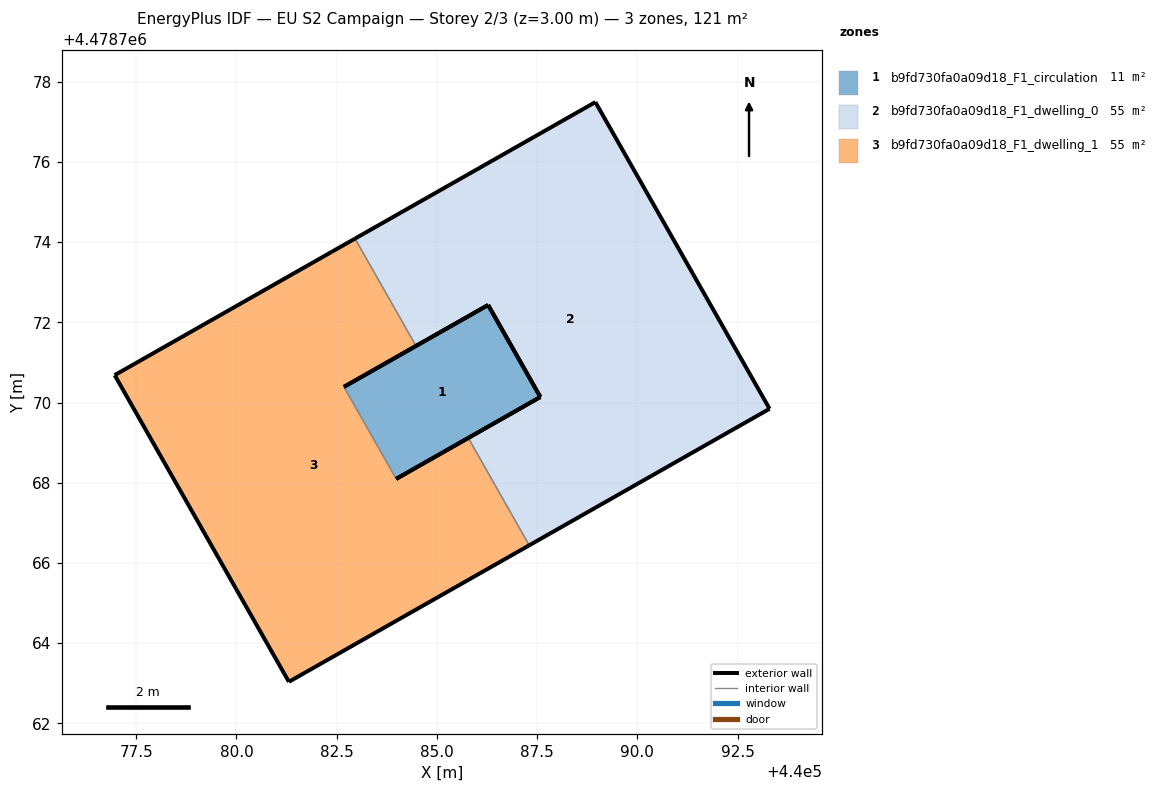
=== STOREY PLAN SPEC (per zone: floor XY polygon, exterior-wall plan segments, windows/doors) ===
zone 1: b9fd730fa0a09d18_F1_circulation  (10.9 m²)
  floor: (440087.58, 4478770.14) (440086.28, 4478772.43) (440082.68, 4478770.39) (440083.98, 4478768.10)
  exterior wall: (440087.58, 4478770.14) – (440083.98, 4478768.10)  [4.1 m]
  exterior wall: (440082.68, 4478770.39) – (440086.28, 4478772.43)  [4.1 m]
  exterior wall: (440086.28, 4478772.43) – (440087.58, 4478770.14)  [2.6 m]
  interior walls: 1
zone 2: b9fd730fa0a09d18_F1_dwelling_0  (55.2 m²)
  floor: (440093.30, 4478769.84) (440088.95, 4478777.49) (440082.96, 4478774.09) (440084.48, 4478771.41) (440086.28, 4478772.43) (440087.58, 4478770.14) (440085.78, 4478769.12) (440087.30, 4478766.44)
  exterior wall: (440085.78, 4478769.12) – (440087.58, 4478770.14)  [2.1 m]
  exterior wall: (440086.28, 4478772.43) – (440084.48, 4478771.41)  [2.1 m]
  exterior wall: (440082.96, 4478774.09) – (440088.95, 4478777.49)  [6.9 m]
  exterior wall: (440088.95, 4478777.49) – (440093.30, 4478769.84)  [8.8 m]
  exterior wall: (440093.30, 4478769.84) – (440087.30, 4478766.44)  [6.9 m]
  exterior wall: (440087.58, 4478770.14) – (440086.28, 4478772.43)  [2.6 m]
  interior walls: 2
zone 3: b9fd730fa0a09d18_F1_dwelling_1  (55.2 m²)
  floor: (440087.30, 4478766.44) (440085.78, 4478769.12) (440083.98, 4478768.10) (440082.68, 4478770.39) (440084.48, 4478771.41) (440082.96, 4478774.09) (440076.96, 4478770.68) (440081.31, 4478763.04)
  exterior wall: (440076.97, 4478770.68) – (440082.96, 4478774.09)  [6.9 m]
  exterior wall: (440084.48, 4478771.41) – (440082.68, 4478770.39)  [2.1 m]
  exterior wall: (440083.98, 4478768.10) – (440085.78, 4478769.12)  [2.1 m]
  exterior wall: (440087.30, 4478766.44) – (440081.31, 4478763.04)  [6.9 m]
  exterior wall: (440081.31, 4478763.04) – (440076.97, 4478770.68)  [8.8 m]
  interior walls: 3

=== DERIVED (storey summary) ===
Building: EU S2 Campaign
Storey: 2 of 3  (floor level z = 3.00 m)
Storey gross floor area: 121.3 m²
Zones on this storey: 3
  - b9fd730fa0a09d18_F1_circulation: floor 10.9 m²; exterior wall 10.9 m (32.7 m²); WWR 0.0%
  - b9fd730fa0a09d18_F1_dwelling_0: floor 55.2 m²; exterior wall 29.4 m (88.1 m²); WWR 0.0%
  - b9fd730fa0a09d18_F1_dwelling_1: floor 55.2 m²; exterior wall 26.7 m (80.2 m²); WWR 0.0%
Zone adjacency (shared interzone walls):
  - b9fd730fa0a09d18_F1_circulation ↔ b9fd730fa0a09d18_F1_dwelling_1
  - b9fd730fa0a09d18_F1_dwelling_0 ↔ b9fd730fa0a09d18_F1_dwelling_1